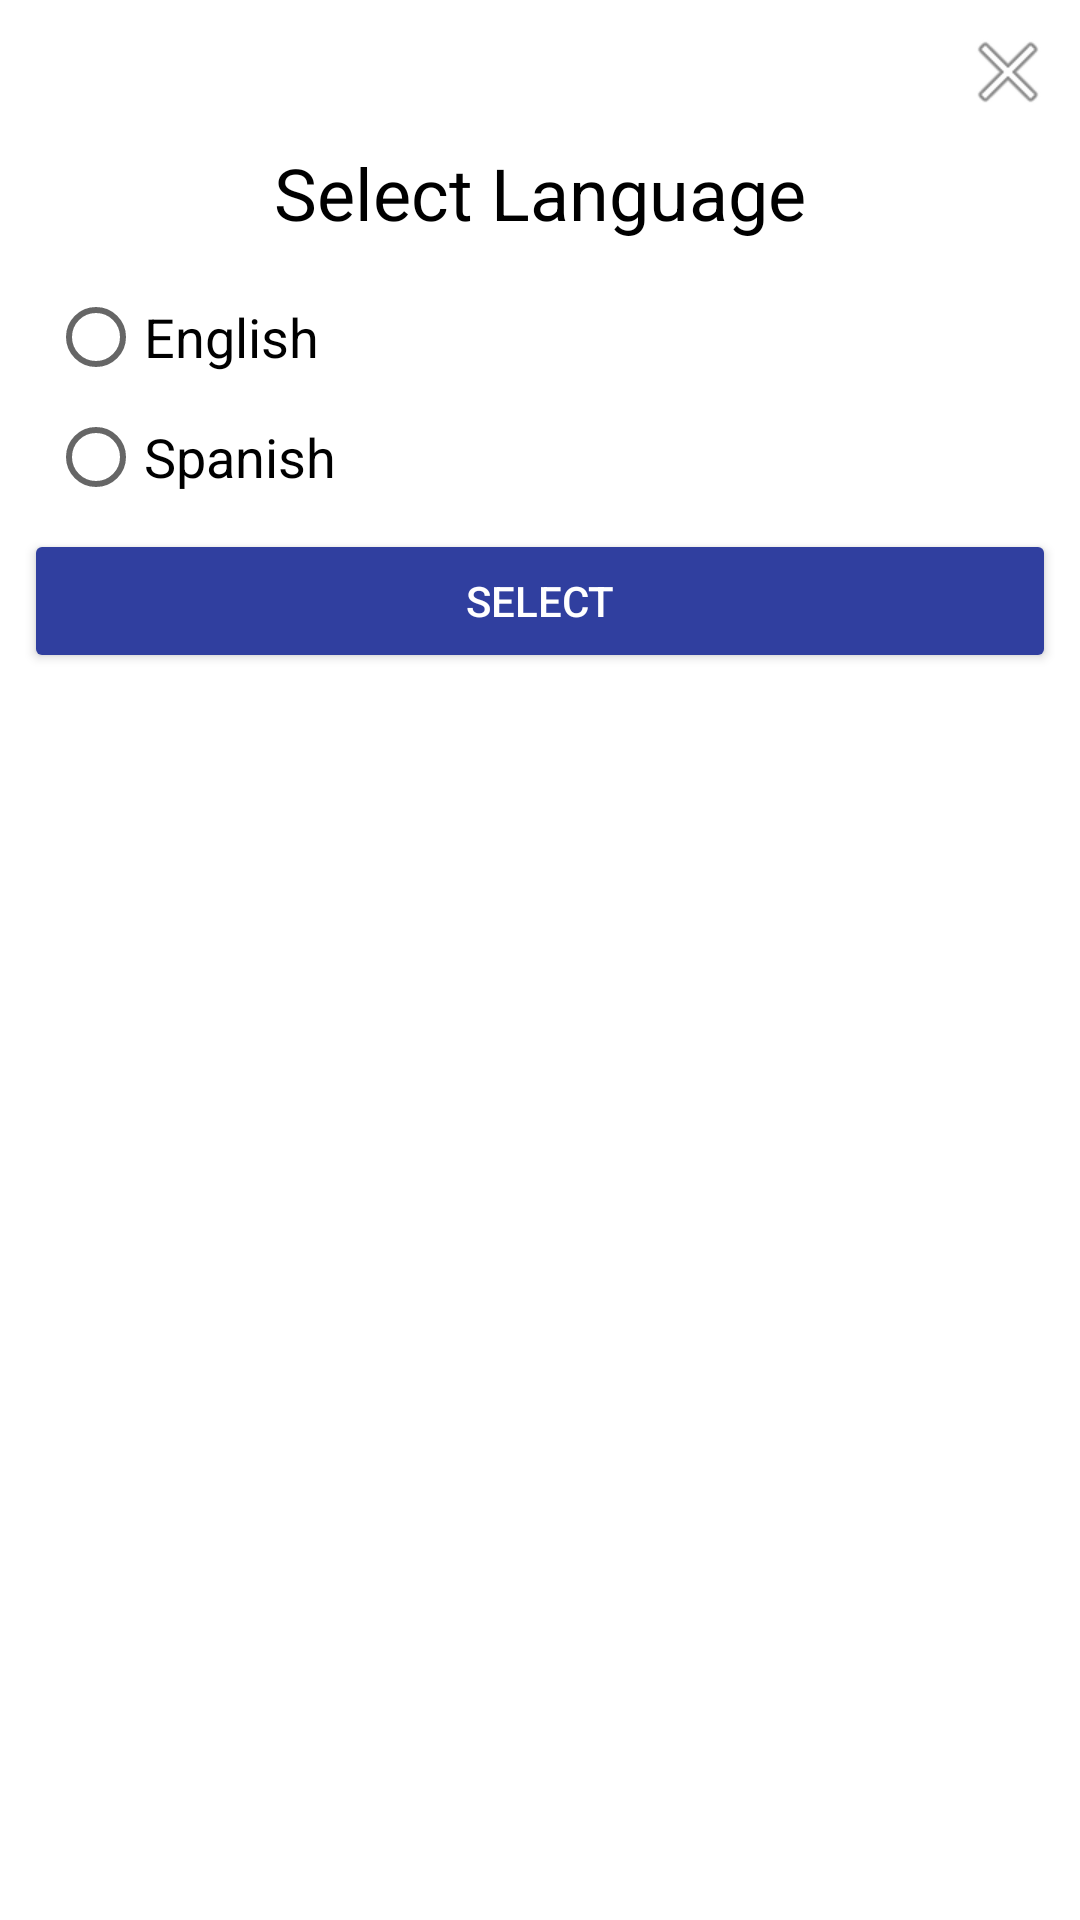

The Android layout XML behind this screen, and the referenced resources:
<!-- AndroidManifest.xml: application theme AppTheme -->
<!-- res/layout/dailog_language_pref.xml -->
<?xml version="1.0" encoding="utf-8"?>
<LinearLayout xmlns:android="http://schemas.android.com/apk/res/android"
    xmlns:app="http://schemas.android.com/apk/res-auto"
    android:orientation="vertical" android:layout_width="match_parent"
    android:layout_height="match_parent"
    android:background="@color/colorWhite"
    android:padding="8dp">
    <ImageView
        android:id="@+id/dailog_close"
        android:layout_width="wrap_content"
        android:layout_height="wrap_content"
        android:layout_gravity="end"
        android:src="@android:drawable/ic_menu_close_clear_cancel"/>

    <TextView
        android:id="@+id/title_dailog_zone"
        android:layout_height="wrap_content"
        android:layout_width="match_parent"
        android:layout_marginTop="8dp"
        android:gravity="center_vertical|center_horizontal"
        android:text="@string/prompt_select_language"
        android:textColor="@color/colorBlack"
        android:textSize="24sp" />

    <ScrollView
        android:layout_width="match_parent"
        android:layout_height="wrap_content">

        <RadioGroup
            android:id="@+id/select_lang_pref"
            android:layout_width="match_parent"
            android:layout_height="wrap_content"
            android:orientation="vertical"
            android:layout_marginTop="8dp"
            android:layout_marginLeft="8dp"
            android:layout_marginRight="8dp">
            <RadioButton
                android:layout_height="wrap_content"
                android:layout_width="match_parent"
                android:id="@+id/langEng"
                android:layout_marginTop="8dp"
                android:text="@string/english"
                android:textSize="18sp"
                />
            <RadioButton
                android:layout_height="wrap_content"
                android:layout_width="match_parent"
                android:id="@+id/langSpanish"
                android:layout_marginTop="8dp"
                android:text="@string/spanish"
                android:textSize="18sp"
                />
        </RadioGroup>
    </ScrollView>
    <Button
            android:id="@+id/buttonSelect"
            android:layout_width="match_parent"
            android:layout_height="wrap_content"
            android:textColor="@color/colorWhite"
            android:theme="@style/BtnStyle"
            android:layout_marginTop="8dp"
            android:text="@string/select" />

</LinearLayout>
<!-- resources referenced by this layout -->
<resources>
  <color name="colorBlack">#000</color>
  <color name="colorWhite">#ffffff</color>
  <string name="english">English</string>
  <string name="prompt_select_language">Select Language</string>
  <string name="select">Select</string>
  <string name="spanish">Spanish</string>
  <style name="BtnStyle" parent="Theme.AppCompat.Light">
          <item name="colorControlHighlight">@color/colorPrimary</item>
          <item name="colorButtonNormal">@color/colorPrimaryDark</item>
          <item name="android:textColor">@color/colorWhite</item>
      </style>
  <style name="AppTheme" parent="Theme.AppCompat.Light.DarkActionBar">
          
          <item name="colorPrimary">@color/colorPrimary</item>
          <item name="colorPrimaryDark">@color/colorPrimaryDark</item>
          <item name="colorAccent">@color/colorAccent</item>
      </style>
  <color name="colorPrimary">#3F51B5</color>
  <color name="colorPrimaryDark">#303F9F</color>
  <color name="colorAccent">#FF4081</color>
</resources>
